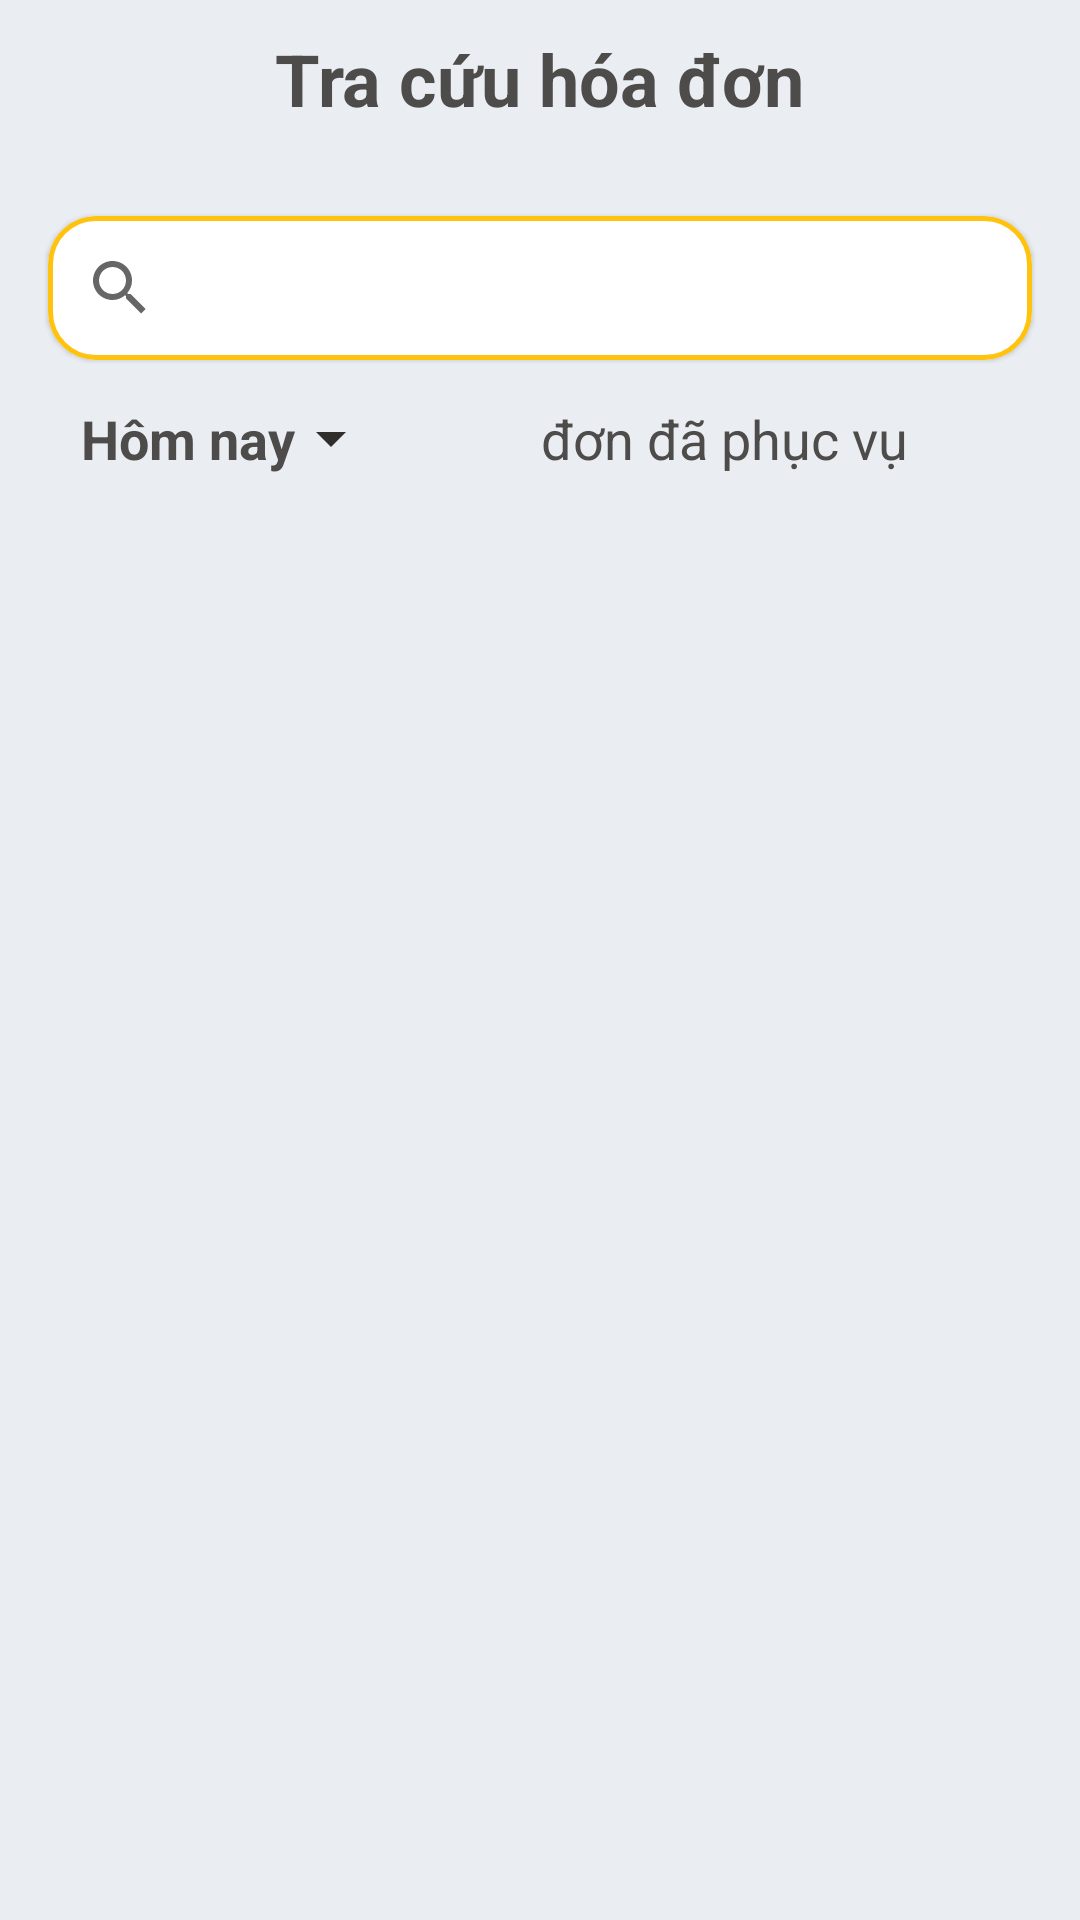

Layout XML and referenced resources for this Android screen:
<!-- AndroidManifest.xml: application theme Theme.AppCompat.DayNight.NoActionBar -->
<!-- res/layout/activity_tra_cuu_hdactivity.xml -->
<?xml version="1.0" encoding="utf-8"?>
<androidx.constraintlayout.widget.ConstraintLayout xmlns:android="http://schemas.android.com/apk/res/android"
    xmlns:app="http://schemas.android.com/apk/res-auto"
    xmlns:tools="http://schemas.android.com/tools"
    android:layout_width="match_parent"
    android:layout_height="match_parent"
    tools:context=".activity.TraCuuHDActivity"
    android:background="#eaeef2">
    <androidx.constraintlayout.widget.ConstraintLayout
        android:layout_width="match_parent"
        android:layout_height="wrap_content"
        android:orientation="vertical"
        android:id="@+id/lnl_toolbar"
        tools:ignore="MissingConstraints"
        android:background="@drawable/bg_title">

        <androidx.appcompat.widget.Toolbar
            android:id="@+id/toolbar"
            android:layout_width="match_parent"
            android:layout_height="56dp"
            android:background="@null"
            android:popupTheme="@style/ThemeOverlay.AppCompat.Light"
            android:theme="@style/ThemeOverlay.AppCompat.Dark.ActionBar"></androidx.appcompat.widget.Toolbar>

        <TextView
            android:id="@+id/toolbar_title"
            android:layout_width="wrap_content"
            android:layout_height="56dp"
            android:layout_gravity="center"
            android:text="Tra cứu hóa đơn"
            android:textColor="@color/textcolor_primary"
            android:textSize="24dp"
            android:textStyle="bold"
            app:layout_constraintEnd_toEndOf="parent"
            app:layout_constraintStart_toStartOf="parent"
            app:layout_constraintTop_toTopOf="parent"
            android:paddingTop="10dp" />
    </androidx.constraintlayout.widget.ConstraintLayout>
    <com.google.android.material.card.MaterialCardView
        android:id="@+id/search"
        android:layout_width="match_parent"
        android:layout_height="wrap_content"
        app:layout_constraintLeft_toLeftOf="parent"
        app:layout_constraintTop_toBottomOf="@+id/lnl_toolbar"
        android:layout_margin="16dp"
        app:cardCornerRadius="16dp"
        app:strokeColor="#ffc30f"
        app:strokeWidth="1.5dp"
        android:theme="@style/Theme.MaterialComponents.Light">
        <androidx.appcompat.widget.SearchView
            android:layout_width="match_parent"
            android:layout_height="wrap_content"
            android:id="@+id/searchview"
            app:queryHint="Nhập mã hóa đơn"/>
    </com.google.android.material.card.MaterialCardView>

    <TextView
        android:paddingTop="14dp"
        android:id="@+id/date"
        android:layout_width="wrap_content"
        android:layout_height="wrap_content"
        android:layout_marginLeft="16dp"
        android:paddingLeft="11dp"
        android:paddingBottom="4dp"
        android:text="Hôm nay"
        android:textColor="@color/textcolor_primary"
        android:drawableRight="@drawable/baseline_arrow_drop_down_24"
        android:textSize="18dp"
        android:textStyle="bold"
        app:layout_constraintStart_toStartOf="parent"
        app:layout_constraintTop_toBottomOf="@+id/search" />

    <TextView
        android:id="@+id/sodon"
        android:layout_width="wrap_content"
        android:layout_height="wrap_content"
        android:layout_marginLeft="50dp"
        android:textColor="@color/textcolor_primary"
        android:textSize="22dp"
        android:textStyle="bold"
        app:layout_constraintBaseline_toBaselineOf="@+id/date"
        app:layout_constraintStart_toEndOf="@+id/date" />

    <TextView
        android:layout_marginLeft="8dp"
        android:layout_width="wrap_content"
        android:layout_height="wrap_content"
        android:text="đơn đã phục vụ"
        android:textColor="@color/textcolor_primary"
        android:textSize="18dp"
        app:layout_constraintBaseline_toBaselineOf="@+id/date"
        app:layout_constraintStart_toEndOf="@+id/sodon" />

    <ListView
        android:listSelector="@android:color/transparent"
        android:layout_marginTop="12dp"
        android:id="@+id/lv"
        android:layout_width="match_parent"
        android:layout_height="wrap_content"
        android:layout_marginHorizontal="18dp"
        android:divider="@null"
        android:dividerHeight="0dp"
        app:layout_constraintLeft_toLeftOf="parent"
        app:layout_constraintTop_toBottomOf="@+id/date" />
</androidx.constraintlayout.widget.ConstraintLayout>
<!-- resources referenced by this layout -->
<resources>
  <color name="textcolor_primary">#4d4c4a</color>
  <!-- drawable baseline_arrow_drop_down_24 (drawable) -->
  <vector android:height="24dp" android:tint="#2F2E2A"
      android:viewportHeight="24" android:viewportWidth="24"
      android:width="24dp" xmlns:android="http://schemas.android.com/apk/res/android">
      <path android:fillColor="@android:color/white" android:pathData="M7,10l5,5 5,-5z"/>
  </vector>
</resources>
